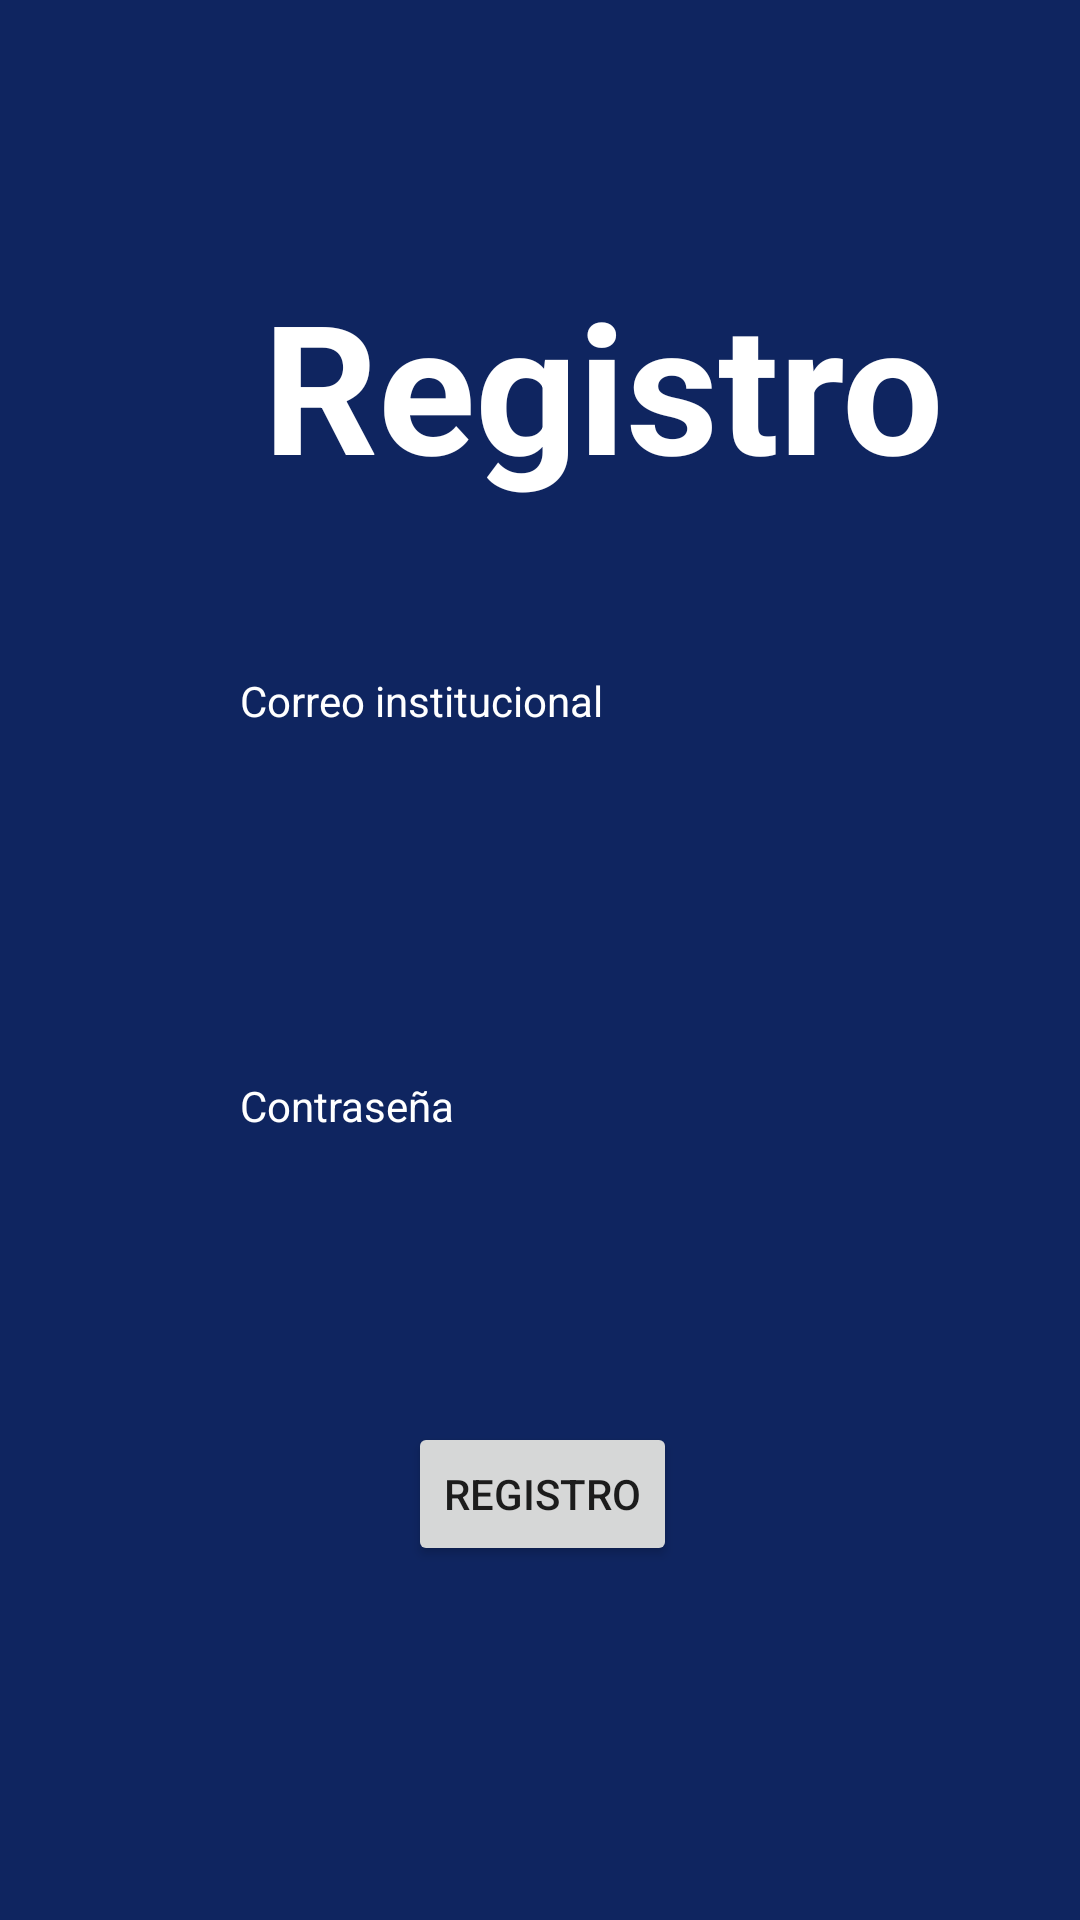

Layout XML and referenced resources for this Android screen:
<!-- AndroidManifest.xml: application theme Theme.Lobo_a_salvo -->
<!-- res/layout/fragment_registro.xml -->
<?xml version="1.0" encoding="utf-8"?>
<androidx.constraintlayout.widget.ConstraintLayout xmlns:android="http://schemas.android.com/apk/res/android"
    xmlns:app="http://schemas.android.com/apk/res-auto"
    xmlns:tools="http://schemas.android.com/tools"
    android:layout_width="match_parent"
    android:layout_height="match_parent"
    android:background="@color/fondo"
    tools:context=".Registro">

    <TextView
        android:id="@+id/text_iniciar_sesion"
        android:layout_width="wrap_content"
        android:layout_height="wrap_content"
        android:layout_marginBottom="56dp"
        android:text="@string/registro"
        android:textAlignment="center"
        android:textColor="@color/texto"
        android:textSize="60sp"
        android:textStyle="bold"
        app:layout_constraintBottom_toTopOf="@+id/text_correo"
        app:layout_constraintEnd_toEndOf="@+id/text_correo"
        app:layout_constraintHorizontal_bias="0.484"
        app:layout_constraintStart_toEndOf="@+id/text_correo" />

    <TextView
        android:id="@+id/text_correo"
        android:layout_width="wrap_content"
        android:layout_height="wrap_content"
        android:layout_marginStart="80dp"
        android:layout_marginTop="224dp"
        android:text="@string/correo_institucinal"
        android:textColor="@color/texto"
        app:layout_constraintStart_toStartOf="parent"
        app:layout_constraintTop_toTopOf="parent" />

    <Button
        android:id="@+id/btn_ingresar"
        android:layout_width="wrap_content"
        android:layout_height="wrap_content"
        android:layout_marginStart="52dp"
        android:layout_marginTop="28dp"
        android:text="Registro"
        app:layout_constraintStart_toStartOf="@+id/editTextTextPassword"
        app:layout_constraintTop_toBottomOf="@+id/editTextTextPassword" />

    <EditText
        android:id="@+id/editTextTextEmailAddress"
        android:layout_width="wrap_content"
        android:layout_height="wrap_content"
        android:layout_marginStart="4dp"
        android:layout_marginTop="16dp"
        android:autofillHints=""
        android:background="@drawable/borde_redondo"
        android:backgroundTint="#C2C7D6"
        android:ems="10"
        android:inputType="textEmailAddress"
        android:minHeight="48dp"
        android:textColor="@color/texto"
        app:layout_constraintStart_toStartOf="@+id/text_correo"
        app:layout_constraintTop_toBottomOf="@+id/text_correo" />

    <EditText
        android:id="@+id/editTextTextPassword"
        android:layout_width="wrap_content"
        android:layout_height="wrap_content"
        android:layout_marginStart="4dp"
        android:layout_marginTop="20dp"
        android:autofillHints=""
        android:background="@drawable/borde_redondo"
        android:backgroundTint="#C2C7D6"
        android:ems="10"
        android:inputType="textPassword"
        android:minHeight="48dp"
        android:textColor="@color/texto"
        app:layout_constraintStart_toStartOf="@+id/text_password"
        app:layout_constraintTop_toBottomOf="@+id/text_password" />

    <TextView
        android:id="@+id/text_password"
        android:layout_width="wrap_content"
        android:layout_height="wrap_content"
        android:layout_marginStart="80dp"
        android:layout_marginTop="52dp"
        android:text="@string/contrase_a"
        android:textColor="@color/texto"
        app:layout_constraintStart_toStartOf="parent"
        app:layout_constraintTop_toBottomOf="@+id/editTextTextEmailAddress" />

    <ImageView
        android:id="@+id/imageView"
        android:layout_width="203dp"
        android:layout_height="71dp"
        android:src="@drawable/letras_buap"
        app:layout_constraintBottom_toBottomOf="parent"
        app:layout_constraintEnd_toEndOf="parent"
        app:layout_constraintHorizontal_bias="1.0"
        app:layout_constraintStart_toStartOf="parent"
        app:layout_constraintTop_toTopOf="parent"
        app:layout_constraintVertical_bias="0.032" />

</androidx.constraintlayout.widget.ConstraintLayout>
<!-- resources referenced by this layout -->
<resources>
  <color name="fondo">#0F2560</color>
  <color name="texto">#FFFFFFFF</color>
  <string name="contrase_a">Contraseña</string>
  <string name="correo_institucinal">Correo institucional</string>
  <string name="registro">Registro</string>
  <style name="Theme.Lobo_a_salvo" parent="Theme.MaterialComponents.DayNight.DarkActionBar">
          
          <item name="colorPrimary">@color/purple_500</item>
          <item name="colorPrimaryVariant">@color/purple_700</item>
          <item name="colorOnPrimary">@color/white</item>
          
          <item name="colorSecondary">@color/teal_200</item>
          <item name="colorSecondaryVariant">@color/teal_700</item>
          <item name="colorOnSecondary">@color/black</item>
          
          <item name="android:statusBarColor">?attr/colorPrimaryVariant</item>
          
      </style>
  <color name="purple_500">#33AEDC</color>
  <color name="purple_700">#066DC8</color>
  <color name="white">#FFFFFFFF</color>
  <color name="teal_200">#FF03DAC5</color>
  <color name="teal_700">#FF018786</color>
  <color name="black">#FF000000</color>
</resources>
